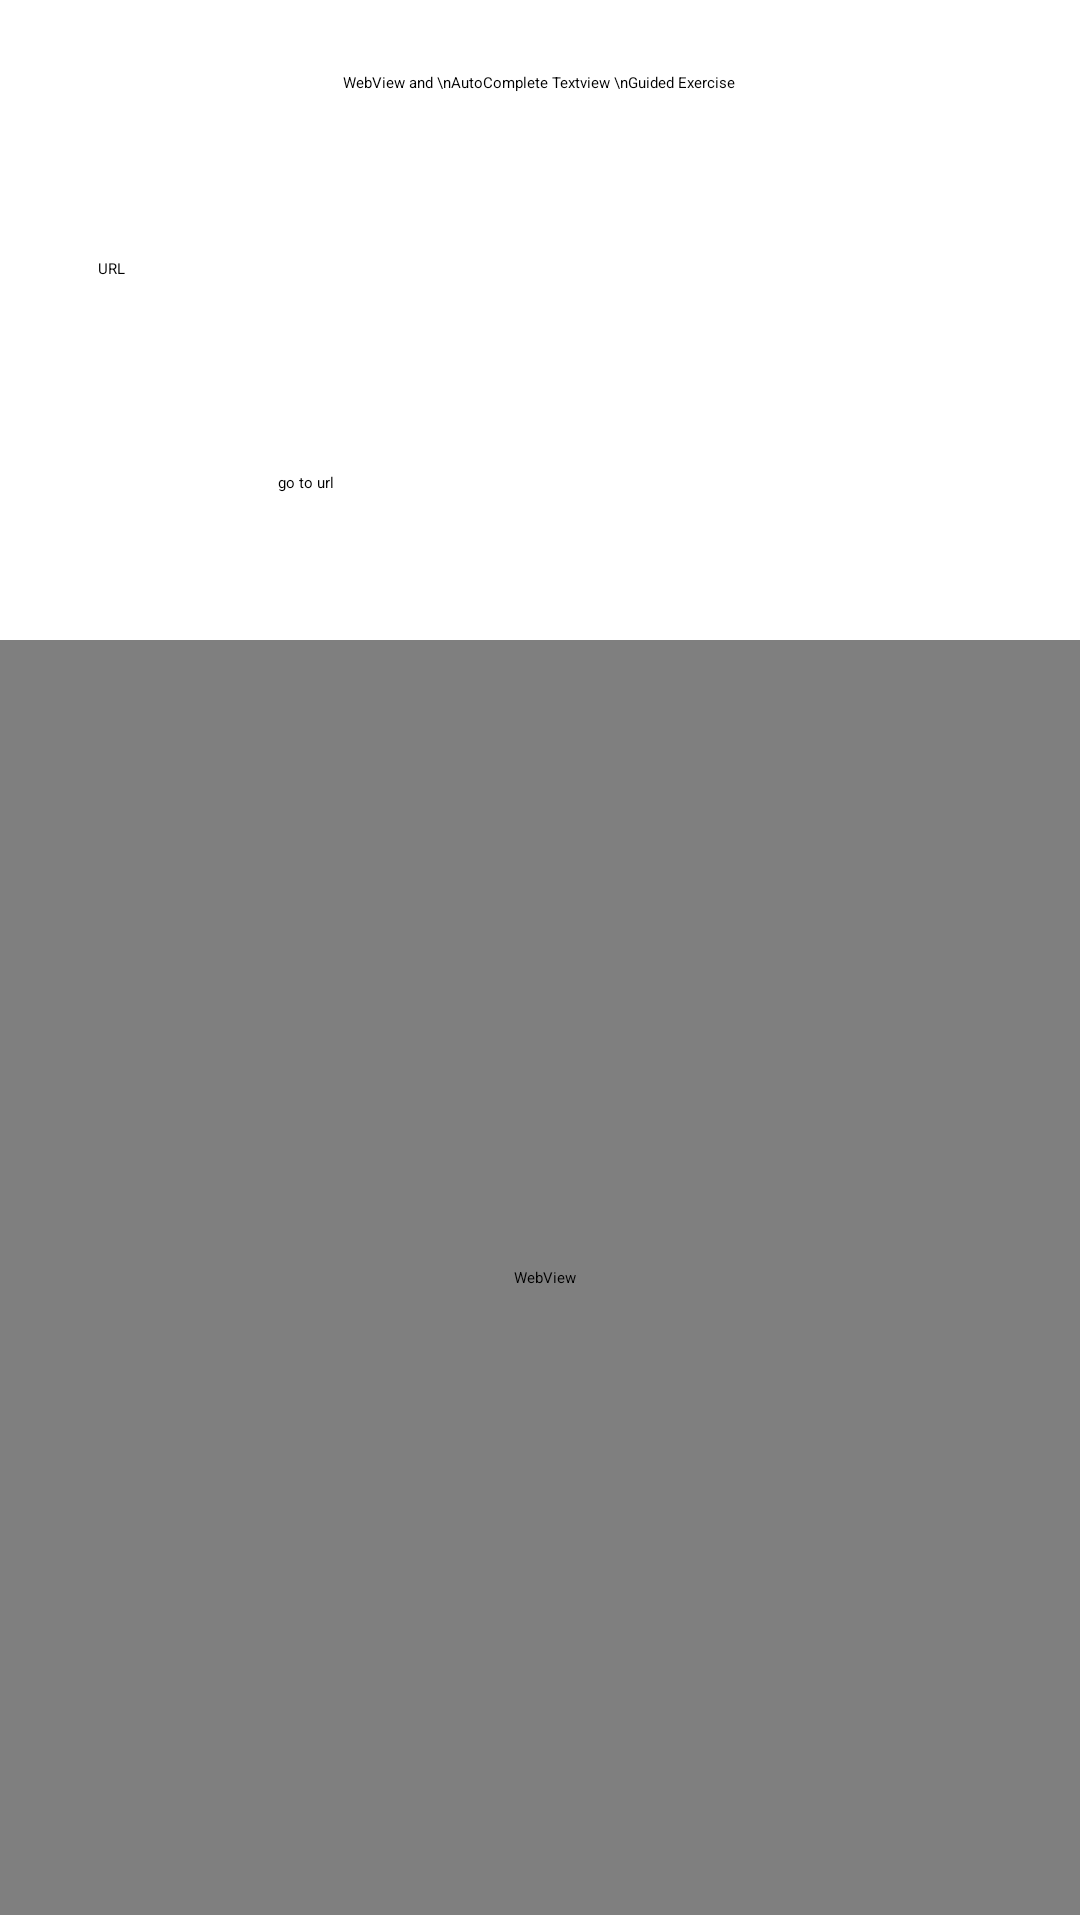

Here is an Android app screen rendered from its layout file. Give the layout XML and the strings, colors and styles it references.
<!-- AndroidManifest.xml: application theme Theme.MyApplication -->
<!-- res/layout/activity_ge10_web_view.xml -->
<?xml version="1.0" encoding="utf-8"?>
<androidx.constraintlayout.widget.ConstraintLayout xmlns:android="http://schemas.android.com/apk/res/android"
    xmlns:app="http://schemas.android.com/apk/res-auto"
    xmlns:tools="http://schemas.android.com/tools"
    android:layout_width="match_parent"
    android:layout_height="match_parent">

    <TextView
        android:id="@+id/textView5"
        android:layout_width="wrap_content"
        android:layout_height="wrap_content"
        android:layout_marginTop="24dp"
        android:text="WebView and \nAutoComplete Textview \nGuided Exercise"
        app:layout_constraintEnd_toEndOf="parent"
        app:layout_constraintHorizontal_bias="0.498"
        app:layout_constraintStart_toStartOf="parent"
        app:layout_constraintTop_toTopOf="parent" />

    <AutoCompleteTextView
        android:id="@+id/actvURLGE10"
        android:layout_width="294dp"
        android:layout_height="59dp"
        android:hint="URL"
        app:layout_constraintBottom_toBottomOf="parent"
        app:layout_constraintEnd_toEndOf="parent"
        app:layout_constraintHorizontal_bias="0.495"
        app:layout_constraintStart_toStartOf="parent"
        app:layout_constraintTop_toTopOf="parent"
        app:layout_constraintVertical_bias="0.148" />

    <Button
        android:id="@+id/btnOpenURLGE10"
        android:layout_width="175dp"
        android:layout_height="55dp"
        android:text="go to url"
        app:layout_constraintBottom_toBottomOf="parent"
        app:layout_constraintEnd_toEndOf="parent"
        app:layout_constraintStart_toStartOf="parent"
        app:layout_constraintTop_toBottomOf="@+id/actvURLGE10"
        app:layout_constraintVertical_bias="0.028" />

    <WebView
        android:id="@+id/webview"
        android:layout_width="392dp"
        android:layout_height="425dp"
        app:layout_constraintBottom_toBottomOf="parent"
        app:layout_constraintEnd_toEndOf="parent"
        app:layout_constraintHorizontal_bias="0.473"
        app:layout_constraintStart_toStartOf="parent"
        app:layout_constraintTop_toBottomOf="@+id/btnOpenURLGE10"
        app:layout_constraintVertical_bias="0.346" />
</androidx.constraintlayout.widget.ConstraintLayout>
<!-- resources referenced by this layout -->
<resources>

</resources>
